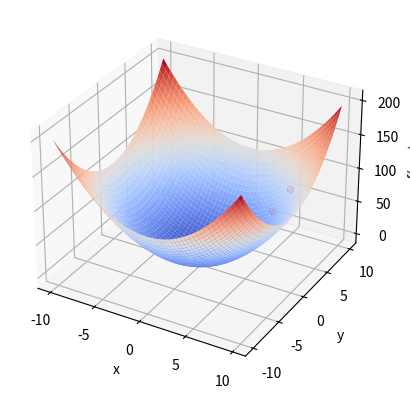

This figure's Python source:
import numpy as np
import matplotlib.pyplot as plt
import mpl_toolkits.mplot3d as Axes3D


# Define the function to be minimized (a simple quadratic function)
def f(x, y):
    return x**2 + y**2


# Define the partial derivatives of the function with respect to x and y
# ∂f/∂x=2x
def df_dx(x, y):
    return 2 * x


def df_dy(x, y):
    return 2 * y


# Define the gradient descent algorithm (∇f)
def gradient_descent(start_x, start_y, learning_rate, num_iteration):
    # Init params
    x = start_x
    y = start_y
    history = []

    # Preform the gradient descent iterations
    for i in range(num_iteration):
        # calculate gradient
        grad_x = df_dx(x, y)
        grad_y = df_dy(x, y)

        # Update parameters
        x = x - learning_rate * grad_x
        y = y - learning_rate * grad_y

        history.append((x, y, f(x, y)))

    return x, y, f(x, y), history


# start plotting the function
# Define mesg grid
x_range = np.arange(-10, 10, 0.1)
y_range = np.arange(-10, 10, 0.1)

X, Y = np.meshgrid(x_range, y_range)
Z = f(X, Y)

# Perform gradient descent and plot the result
start_x, start_y = 8, 8
learning_rate = 0.1
num_iterration = 20
x_opt, y_opt, f_opt, history = gradient_descent(
    start_x, start_y, learning_rate, num_iterration
)

fig = plt.figure()
ax = fig.add_subplot(111, projection="3d")
ax.plot_surface(X, Y, Z, cmap="coolwarm")
ax.scatter(*zip(*history), c="r", marker="o")
ax.set_xlabel("x")
ax.set_ylabel("y")
ax.set_zlabel("f(x, y)")
plt.show()
